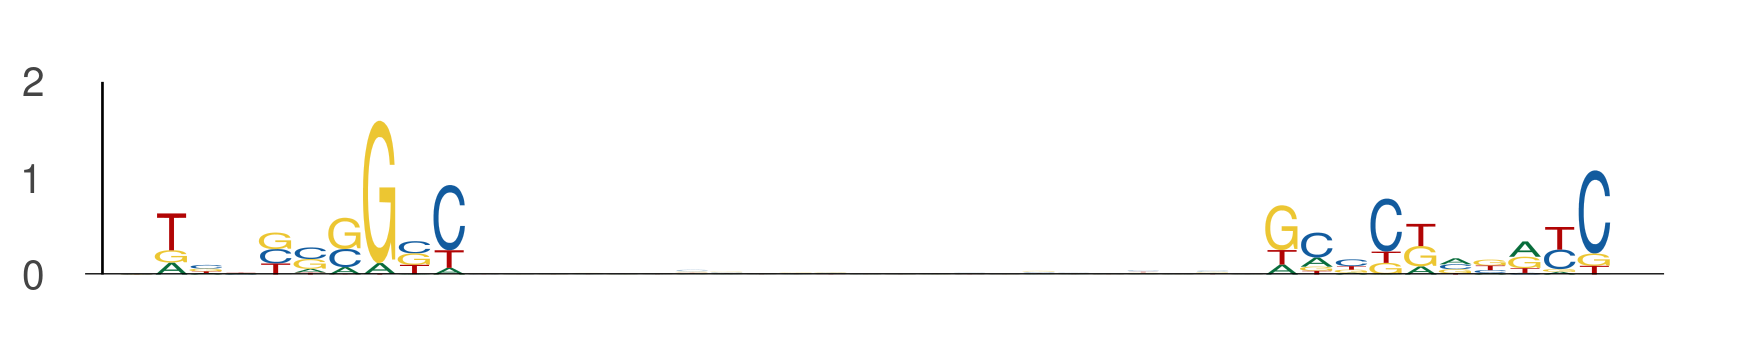

The file beside this chart, header and first rows:
seq_index, start_position, end_position, is_reversed_complement
7885, 83, 93, 0
7885, 116, 126, 0
13085, 44, 54, 0
13085, 77, 87, 0
4525, 70, 80, 0
4525, 103, 113, 0
4004, 48, 58, 0
4004, 81, 91, 0
10887, 12, 22, 0
10887, 45, 55, 0
5849, 79, 89, 0
5849, 112, 122, 0
7108, 96, 106, 0
7108, 129, 139, 0
6869, 110, 120, 0
6869, 143, 153, 0
13121, 11, 21, 0
13121, 44, 54, 0
1568, 55, 65, 0
1568, 88, 98, 0
4393, 23, 33, 0
4393, 56, 66, 0
2899, 105, 115, 0
2899, 138, 148, 0
4652, 45, 55, 0
4652, 78, 88, 0
4245, 17, 27, 0
4245, 50, 60, 0
1207, 12, 22, 0
1207, 45, 55, 0
12295, 45, 55, 0
12295, 78, 88, 0
12727, 67, 77, 0
12727, 100, 110, 0
141, 9, 19, 0
141, 42, 52, 0
12372, 52, 62, 0
12372, 85, 95, 0
4509, 36, 46, 0
4509, 69, 79, 0
13193, 88, 98, 0
13193, 121, 131, 0
4262, 122, 132, 0
4262, 155, 165, 0
10947, 101, 111, 0
10947, 134, 144, 0
8628, 78, 88, 0
8628, 111, 121, 0
7989, 15, 25, 0
7989, 48, 58, 0
4535, 106, 116, 0
4535, 139, 149, 0
3303, 84, 94, 0
3303, 117, 127, 0
8437, 36, 46, 0
8437, 69, 79, 0
2107, 70, 80, 0
2107, 103, 113, 0
12599, 86, 96, 0
12599, 119, 129, 0
... 398 more rows
